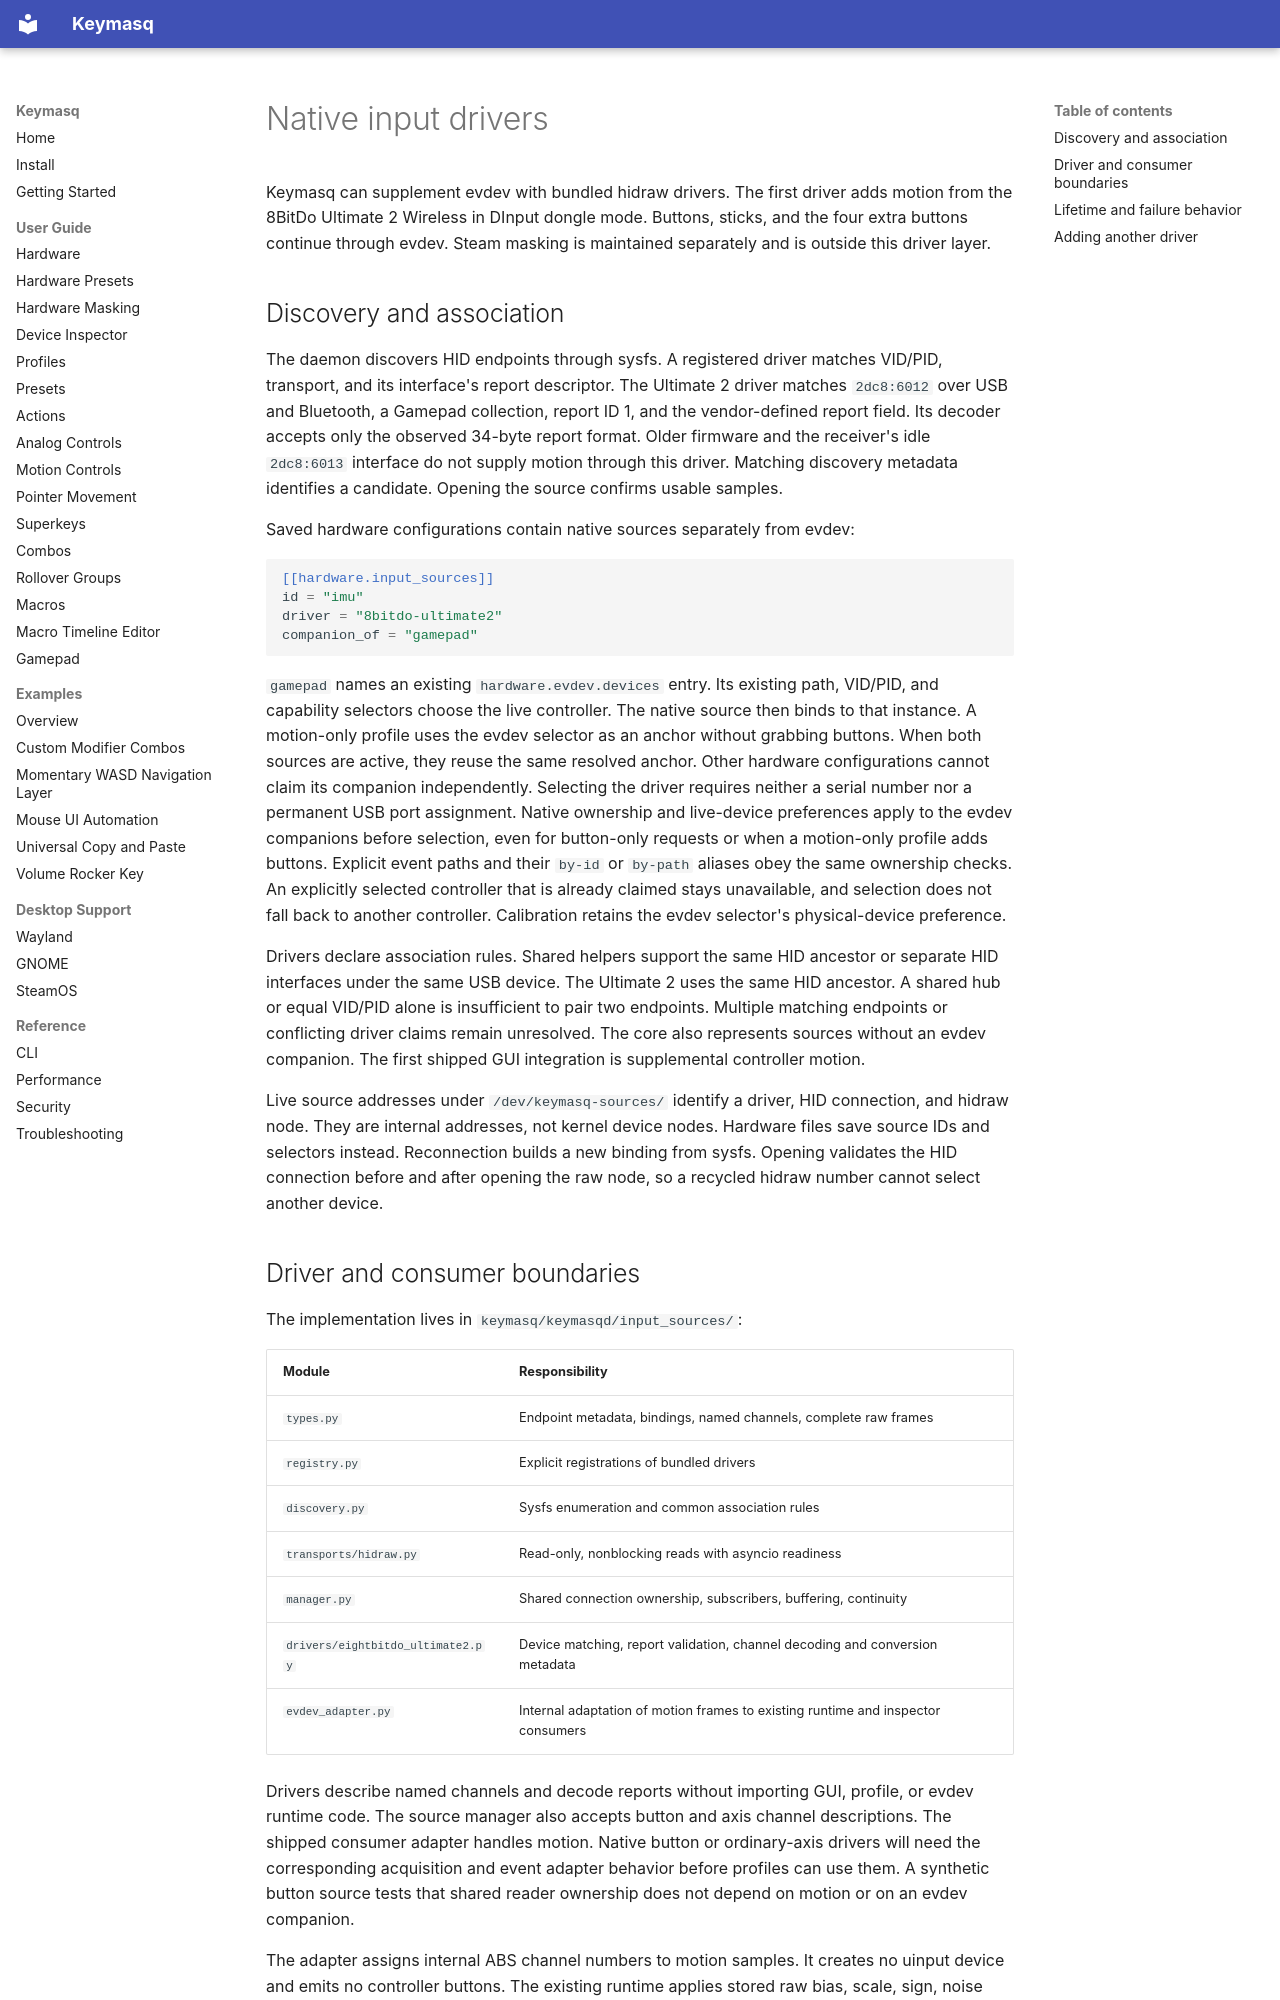

repository: nyrda/keymasq · page: INPUT_DRIVER_DESIGN/index.html · generator: mkdocs

# Native input drivers

Keymasq can supplement evdev with bundled hidraw drivers. The first driver adds
motion from the 8BitDo Ultimate 2 Wireless in DInput dongle mode. Buttons, sticks,
and the four extra buttons continue through evdev. Steam masking is maintained
separately and is outside this driver layer.

## Discovery and association

The daemon discovers HID endpoints through sysfs. A registered driver matches
VID/PID, transport, and its interface's report descriptor. The Ultimate 2 driver
matches `2dc8:6012` over USB and Bluetooth, a Gamepad collection, report ID 1,
and the vendor-defined report field. Its decoder accepts only the observed
34-byte report format. Older firmware and the receiver's idle `2dc8:6013`
interface do not supply motion through this driver. Matching discovery metadata
identifies a candidate. Opening the source confirms usable samples.

Saved hardware configurations contain native sources separately from evdev:

```toml
[[hardware.input_sources]]
id = "imu"
driver = "8bitdo-ultimate2"
companion_of = "gamepad"
```

`gamepad` names an existing `hardware.evdev.devices` entry. Its existing path,
VID/PID, and capability selectors choose the live controller. The native source
then binds to that instance. A motion-only profile uses the evdev selector as an
anchor without grabbing buttons. When both sources are active, they reuse the
same resolved anchor. Other hardware configurations cannot claim its companion
independently. Selecting the driver requires neither a serial number nor a
permanent USB port assignment. Native ownership and live-device preferences
apply to the evdev companions before selection, even for button-only requests or
when a motion-only profile adds buttons. Explicit event paths and their `by-id`
or `by-path` aliases obey the same ownership checks. An explicitly selected
controller that is already claimed stays unavailable, and selection does not
fall back to another controller. Calibration retains the evdev selector's
physical-device preference.

Drivers declare association rules. Shared helpers support the same HID ancestor
or separate HID interfaces under the same USB device. The Ultimate 2 uses the
same HID ancestor. A shared hub or equal VID/PID alone is insufficient to pair
two endpoints. Multiple matching endpoints or conflicting driver claims remain
unresolved. The core also represents sources without an evdev companion. The
first shipped GUI integration is supplemental controller motion.

Live source addresses under `/dev/keymasq-sources/` identify a driver, HID
connection, and hidraw node. They are internal addresses, not kernel device
nodes. Hardware files save source IDs and selectors instead. Reconnection builds
a new binding from sysfs. Opening validates the HID connection before and after
opening the raw node, so a recycled hidraw number cannot select another device.
